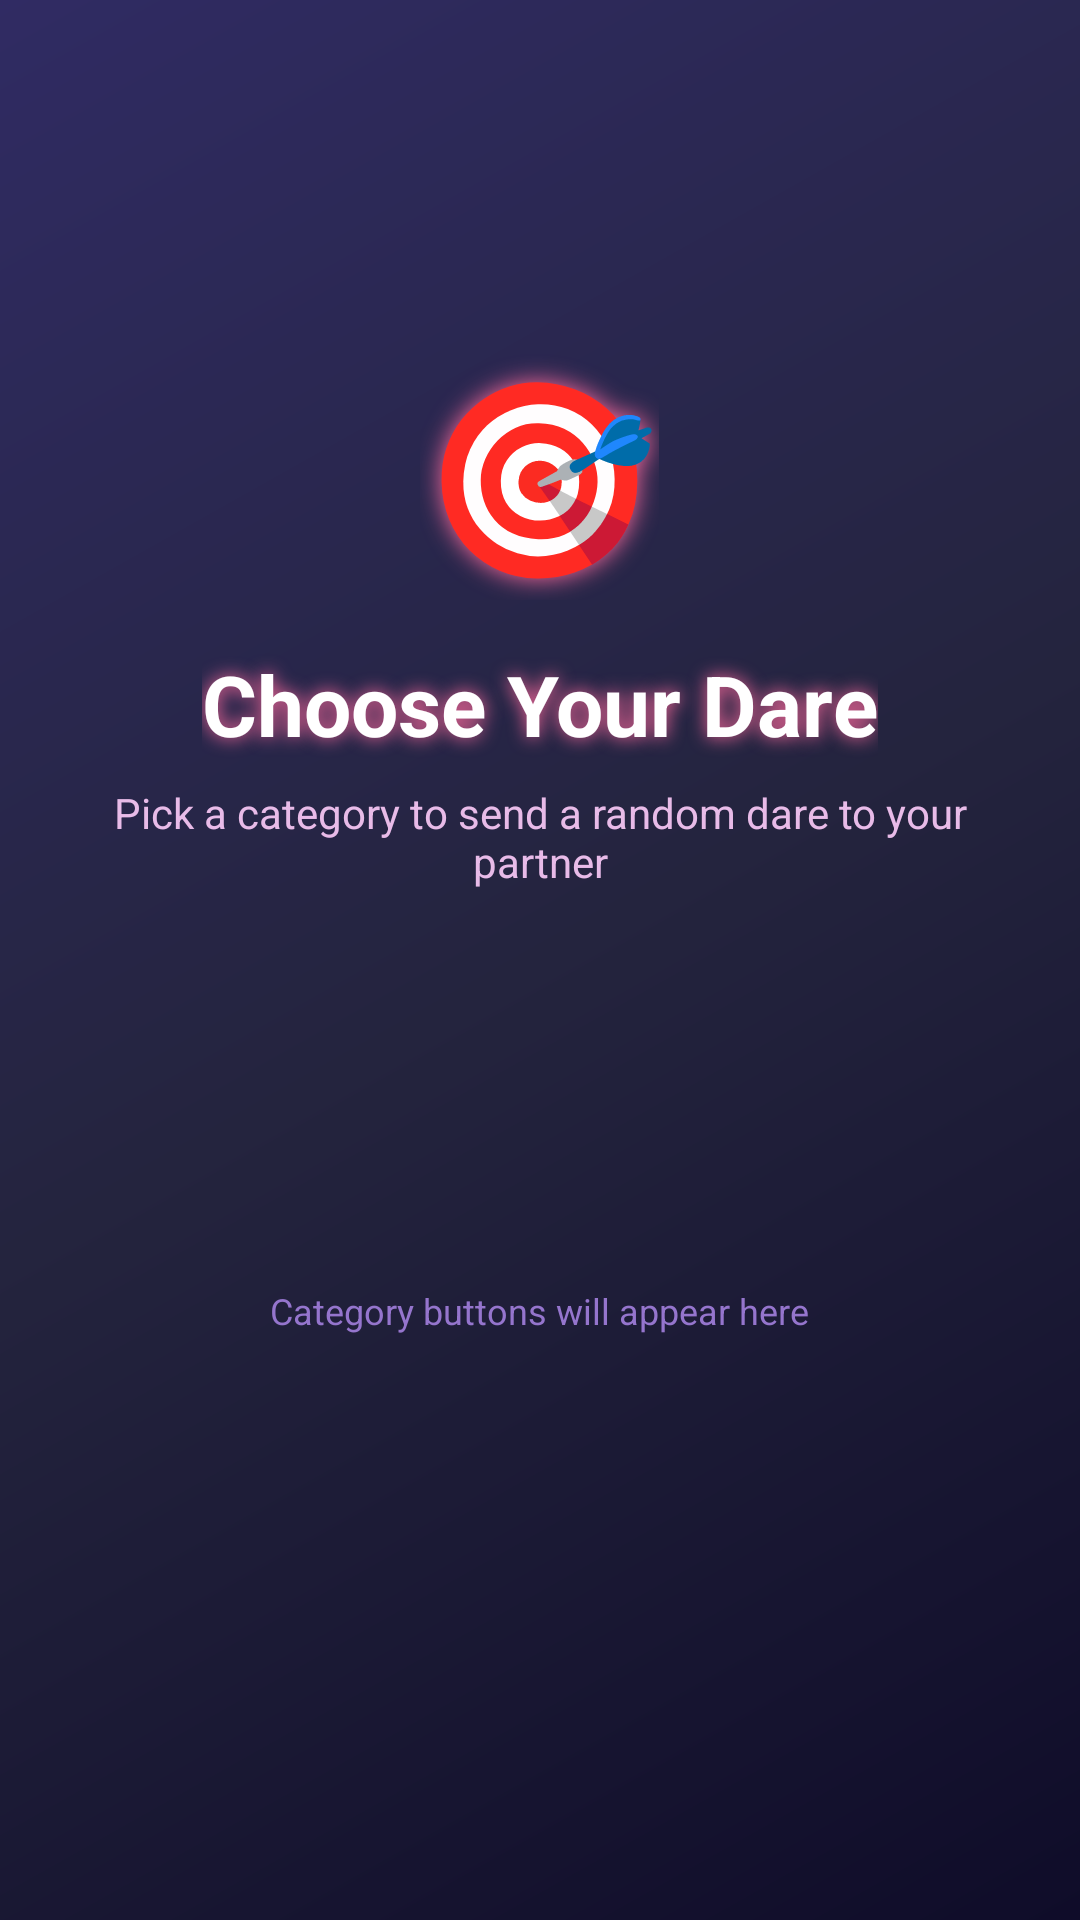

Reconstruct the res/layout file that produces this screen, plus the resources it refers to.
<!-- AndroidManifest.xml: activity theme Theme.DareUs -->
<!-- res/layout/activity_dare_selection.xml -->
<?xml version="1.0" encoding="utf-8"?>

<ScrollView xmlns:android="http://schemas.android.com/apk/res/android"
    android:layout_width="match_parent"
    android:layout_height="match_parent"
    android:background="@drawable/premium_gradient_bg"
    android:fillViewport="true">

    <LinearLayout
        android:layout_width="match_parent"
        android:layout_height="wrap_content"
        android:orientation="vertical"
        android:gravity="center"
        android:padding="24dp">

        
        <TextView
            android:layout_width="wrap_content"
            android:layout_height="wrap_content"
            android:text="🎯"
            android:textSize="64sp"
            android:layout_marginTop="20dp"
            android:layout_marginBottom="16dp"
            android:shadowColor="#FF6B9D"
            android:shadowDx="0"
            android:shadowDy="0"
            android:shadowRadius="20"/>

        <TextView
            android:layout_width="wrap_content"
            android:layout_height="wrap_content"
            android:text="Choose Your Dare"
            android:textSize="28sp"
            android:textColor="#FFFFFF"
            android:textStyle="bold"
            android:layout_marginBottom="8dp"
            android:shadowColor="#FF6B9D"
            android:shadowDx="0"
            android:shadowDy="0"
            android:shadowRadius="15"/>

        <TextView
            android:layout_width="wrap_content"
            android:layout_height="wrap_content"
            android:text="Pick a category to send a random dare to your partner"
            android:textSize="14sp"
            android:textColor="#E8BBE8"
            android:gravity="center"
            android:layout_marginBottom="32dp"/>

        

        
        <TextView
            android:layout_width="wrap_content"
            android:layout_height="wrap_content"
            android:text="Category buttons will appear here"
            android:textColor="#9575CD"
            android:textSize="12sp"
            android:gravity="center"
            android:layout_marginTop="100dp"
            android:layout_marginBottom="100dp"/>

    </LinearLayout>

</ScrollView>
<!-- resources referenced by this layout -->
<resources>
  <!-- drawable premium_gradient_bg (drawable) -->
  <?xml version="1.0" encoding="utf-8"?>
  
  <shape xmlns:android="http://schemas.android.com/apk/res/android">
      <gradient
          android:startColor="#0F0C29"
          android:centerColor="#24243e"
          android:endColor="#302b63"
          android:angle="135" />
  </shape>
  <style name="Theme.DareUs" parent="Base.Theme.DareUs">
          
          <item name="materialAlertDialogTheme">@style/CustomDialogTheme</item>
          <item name="alertDialogTheme">@style/CustomDialogTheme</item>
          <item name="android:alertDialogTheme">@style/CustomDialogTheme</item>
      </style>
  <style name="Base.Theme.DareUs" parent="Theme.Material3.DayNight.NoActionBar">
          
          <item name="colorPrimary">#B794F6</item>
          <item name="colorPrimaryVariant">#9F7AEA</item>
          <item name="colorOnPrimary">#FFFFFF</item>
          <item name="colorSecondary">#FF6B9D</item>
          <item name="colorSecondaryVariant">#E91E63</item>
          <item name="colorOnSecondary">#FFFFFF</item>
  
          
          <item name="android:colorBackground">#1A1B23</item>
          <item name="colorSurface">#2D2E37</item>
          <item name="colorOnSurface">#FFFFFF</item>
  
          
          <item name="android:textColorPrimary">#FFFFFF</item>
          <item name="android:textColorSecondary">#D6BCFA</item>
          <item name="android:textColorHint">#9F7AEA</item>
  
          
          <item name="alertDialogTheme">@style/CustomDialogTheme</item>
          <item name="android:alertDialogTheme">@style/CustomDialogTheme</item>
      </style>
  <style name="CustomDialogTheme" parent="Theme.MaterialComponents.DayNight.Dialog.Alert">
          
          <item name="android:windowBackground">@drawable/dialog_background</item>
          <item name="android:backgroundDimAmount">0.7</item>
  
          
          <item name="android:textColorPrimary">#FFFFFF</item>
          <item name="android:textColorSecondary">#D6BCFA</item>
          <item name="android:textColorHint">#9F7AEA</item>
  
          
          <item name="colorPrimary">#B794F6</item>
          <item name="colorAccent">#9F7AEA</item>
          <item name="colorSecondary">#FF6B9D</item>
  
          
          <item name="android:buttonBarButtonStyle">@style/CustomDialogButton</item>
          <item name="buttonBarButtonStyle">@style/CustomDialogButton</item>
  
          
      </style>
  <!-- drawable dialog_background (drawable) -->
  <?xml version="1.0" encoding="utf-8"?>
  
  <shape xmlns:android="http://schemas.android.com/apk/res/android">
      <gradient
          android:startColor="#2D2E37"
          android:endColor="#1A1B23"
          android:angle="135" />
      <stroke
          android:width="2dp"
          android:color="#60B794F6" />
      <corners android:radius="24dp" />
  </shape>
  <style name="CustomDialogButton" parent="Widget.MaterialComponents.Button.TextButton.Dialog">
          <item name="android:textColor">#B794F6</item>
          <item name="android:textAllCaps">false</item>
          <item name="android:textSize">14sp</item>
          <item name="android:textStyle">bold</item>
          <item name="android:fontFamily">sans-serif-medium</item>
          <item name="android:background">@drawable/dialog_button_background</item>
          <item name="android:minHeight">48dp</item>
          <item name="android:paddingStart">24dp</item>
          <item name="android:paddingEnd">24dp</item>
          <item name="android:layout_marginStart">8dp</item>
          <item name="android:layout_marginEnd">8dp</item>
      </style>
</resources>
